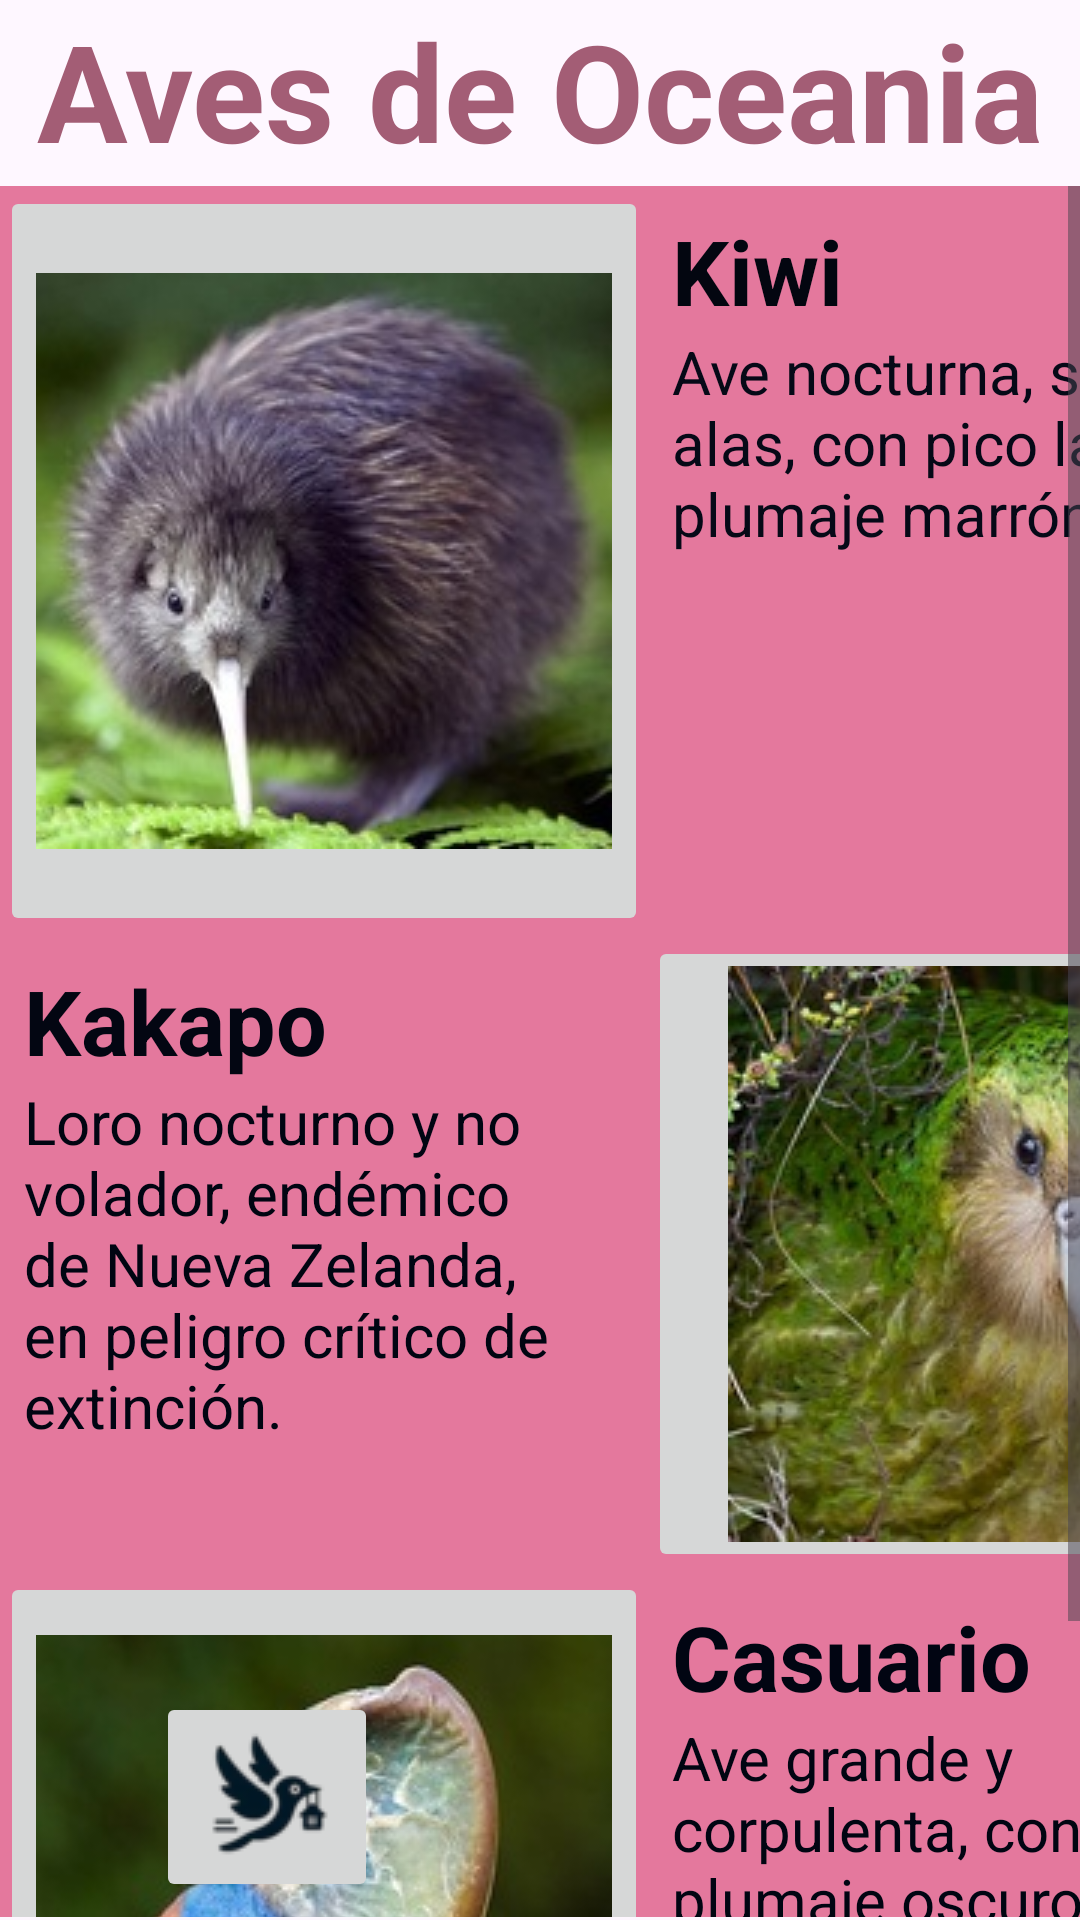

Reconstruct the res/layout file that produces this screen, plus the resources it refers to.
<!-- AndroidManifest.xml: application theme Theme.AvesAmerica -->
<!-- res/layout/activity_oceania.xml -->
<?xml version="1.0" encoding="utf-8"?>
<androidx.constraintlayout.widget.ConstraintLayout xmlns:android="http://schemas.android.com/apk/res/android"
    xmlns:app="http://schemas.android.com/apk/res-auto"
    xmlns:tools="http://schemas.android.com/tools"
    android:layout_width="match_parent"
    android:layout_height="match_parent"
    tools:context=".Oceania">

    <TextView
        android:id="@+id/textView"
        android:layout_width="wrap_content"
        android:layout_height="wrap_content"
        android:text="Aves de Oceania"
        android:textColor="#A35D75"
        android:textSize="45dp"
        android:textStyle="bold"
        app:layout_constraintEnd_toEndOf="parent"
        app:layout_constraintStart_toStartOf="parent"
        app:layout_constraintTop_toTopOf="parent" />

    <ScrollView
        android:id="@+id/scrollView3"
        android:layout_width="0dp"
        android:layout_height="0dp"
        android:layout_marginTop="2dp"
        android:layout_marginBottom="1dp"
        app:layout_constraintBottom_toBottomOf="parent"
        app:layout_constraintEnd_toEndOf="parent"
        app:layout_constraintStart_toStartOf="parent"
        app:layout_constraintTop_toBottomOf="@+id/textView">


        <TableLayout
            android:id="@+id/tableLayout"
            android:layout_width="match_parent"
            android:layout_height="wrap_content"
            android:background="#E4789D"
            app:layout_constraintBottom_toBottomOf="parent"
            app:layout_constraintEnd_toEndOf="parent"
            app:layout_constraintStart_toStartOf="parent"
            app:layout_constraintTop_toBottomOf="@+id/textView">

            <TableRow
                android:layout_width="match_parent"
                android:layout_height="match_parent">


                <ImageButton
                    android:id="@+id/imageButton1"
                    android:layout_width="183dp"
                    android:layout_height="250dp"
                    android:contentDescription="@string/pajaros"
                    android:onClick="playAudio1"
                    android:scaleType="centerInside"
                    android:src="@drawable/kiwi"
                    android:tooltipText="America"
                    tools:src="@drawable/kiwi" />

                <LinearLayout
                    android:layout_width="183dp"
                    android:layout_height="170dp"
                    android:orientation="vertical"
                    android:padding="8dp">

                    
                    <TextView
                        android:id="@+id/titleTextView"
                        android:layout_width="wrap_content"
                        android:layout_height="wrap_content"
                        android:text="Kiwi"
                        android:textColor="#030610"
                        android:textSize="30dp"
                        android:textStyle="bold" />

                    
                    <TextView
                        android:id="@+id/paragraphTextView"
                        android:layout_width="201dp"
                        android:layout_height="118dp"
                        android:text="Ave nocturna, sin alas, con pico largo y plumaje marrón."
                        android:textColor="#060917"
                        android:textSize="20dp" />
                </LinearLayout>

            </TableRow>

            <TableRow
                android:layout_width="531dp"
                android:layout_height="wrap_content">


                <LinearLayout
                    android:layout_width="216dp"
                    android:layout_height="match_parent"
                    android:orientation="vertical"
                    android:padding="8dp">

                    
                    <TextView
                        android:id="@+id/titleTextView2"
                        android:layout_width="wrap_content"
                        android:layout_height="wrap_content"
                        android:text="Kakapo"
                        android:textColor="#030612"
                        android:textSize="30dp"
                        android:textStyle="bold" />

                    
                    <TextView
                        android:id="@+id/paragraphTextView2"
                        android:layout_width="196dp"
                        android:layout_height="133dp"
                        android:text="Loro nocturno y no volador, endémico de Nueva Zelanda, en peligro crítico de extinción."
                        android:textColor="#010512"
                        android:textSize="20dp" />
                </LinearLayout>

                <ImageButton
                    android:id="@+id/imageButton2"
                    android:layout_width="146dp"
                    android:layout_height="match_parent"
                    android:contentDescription="@string/pajaros"
                    android:onClick="playAudio2"
                    android:scaleType="centerInside"
                    android:src="@drawable/kakapo"
                    android:tooltipText="Europa"
                    tools:src="@drawable/kakapo" />

            </TableRow>

            <TableRow
                android:layout_width="546dp"
                android:layout_height="180dp">

                <ImageButton
                    android:id="@+id/imageButton3"
                    android:layout_width="wrap_content"
                    android:layout_height="match_parent"
                    android:contentDescription="@string/pajaros"
                    android:onClick="playAudio3"
                    android:scaleType="centerInside"
                    android:src="@drawable/casuario"
                    android:tooltipText="Africa"
                    tools:src="@drawable/casuario" />

                <LinearLayout
                    android:layout_width="245dp"
                    android:layout_height="234dp"
                    android:orientation="vertical"
                    android:padding="8dp">

                    
                    <TextView
                        android:id="@+id/titleTextView3"
                        android:layout_width="wrap_content"
                        android:layout_height="wrap_content"
                        android:text="Casuario"
                        android:textColor="#010512"
                        android:textSize="30dp"
                        android:textStyle="bold" />

                    
                    <TextView
                        android:id="@+id/paragraphTextView3"
                        android:layout_width="181dp"
                        android:layout_height="176dp"
                        android:text="Ave grande y corpulenta, con plumaje oscuro y una cresta en la cabeza, conocida por su agresividad y fuerza."
                        android:textColor="#010512"
                        android:textSize="20dp" />
                </LinearLayout>

            </TableRow>

        </TableLayout>
    </ScrollView>

    <ImageButton
        android:id="@+id/imageHome"
        android:layout_width="wrap_content"
        android:layout_height="wrap_content"
        android:layout_marginEnd="234dp"
        android:layout_marginBottom="6dp"
        android:contentDescription="@string/pajaros"
        android:onClick="onclick"
        app:layout_constraintBottom_toBottomOf="parent"
        app:layout_constraintEnd_toEndOf="parent"
        app:srcCompat="@drawable/menu1" />
</androidx.constraintlayout.widget.ConstraintLayout>
<!-- resources referenced by this layout -->
<resources>
  <!-- drawable casuario: jpg bitmap (drawable, 14742 bytes) -->
  <!-- drawable kakapo: jpg bitmap (drawable, 24344 bytes) -->
  <!-- drawable kiwi: jpg bitmap (drawable, 14635 bytes) -->
  <!-- drawable menu1: png bitmap (drawable, 3767 bytes) -->
  <string name="pajaros">Aves</string>
  <style name="Theme.AvesAmerica" parent="Base.Theme.AvesAmerica" />
  <style name="Base.Theme.AvesAmerica" parent="Theme.Material3.DayNight.NoActionBar">
          
          
      </style>
</resources>
